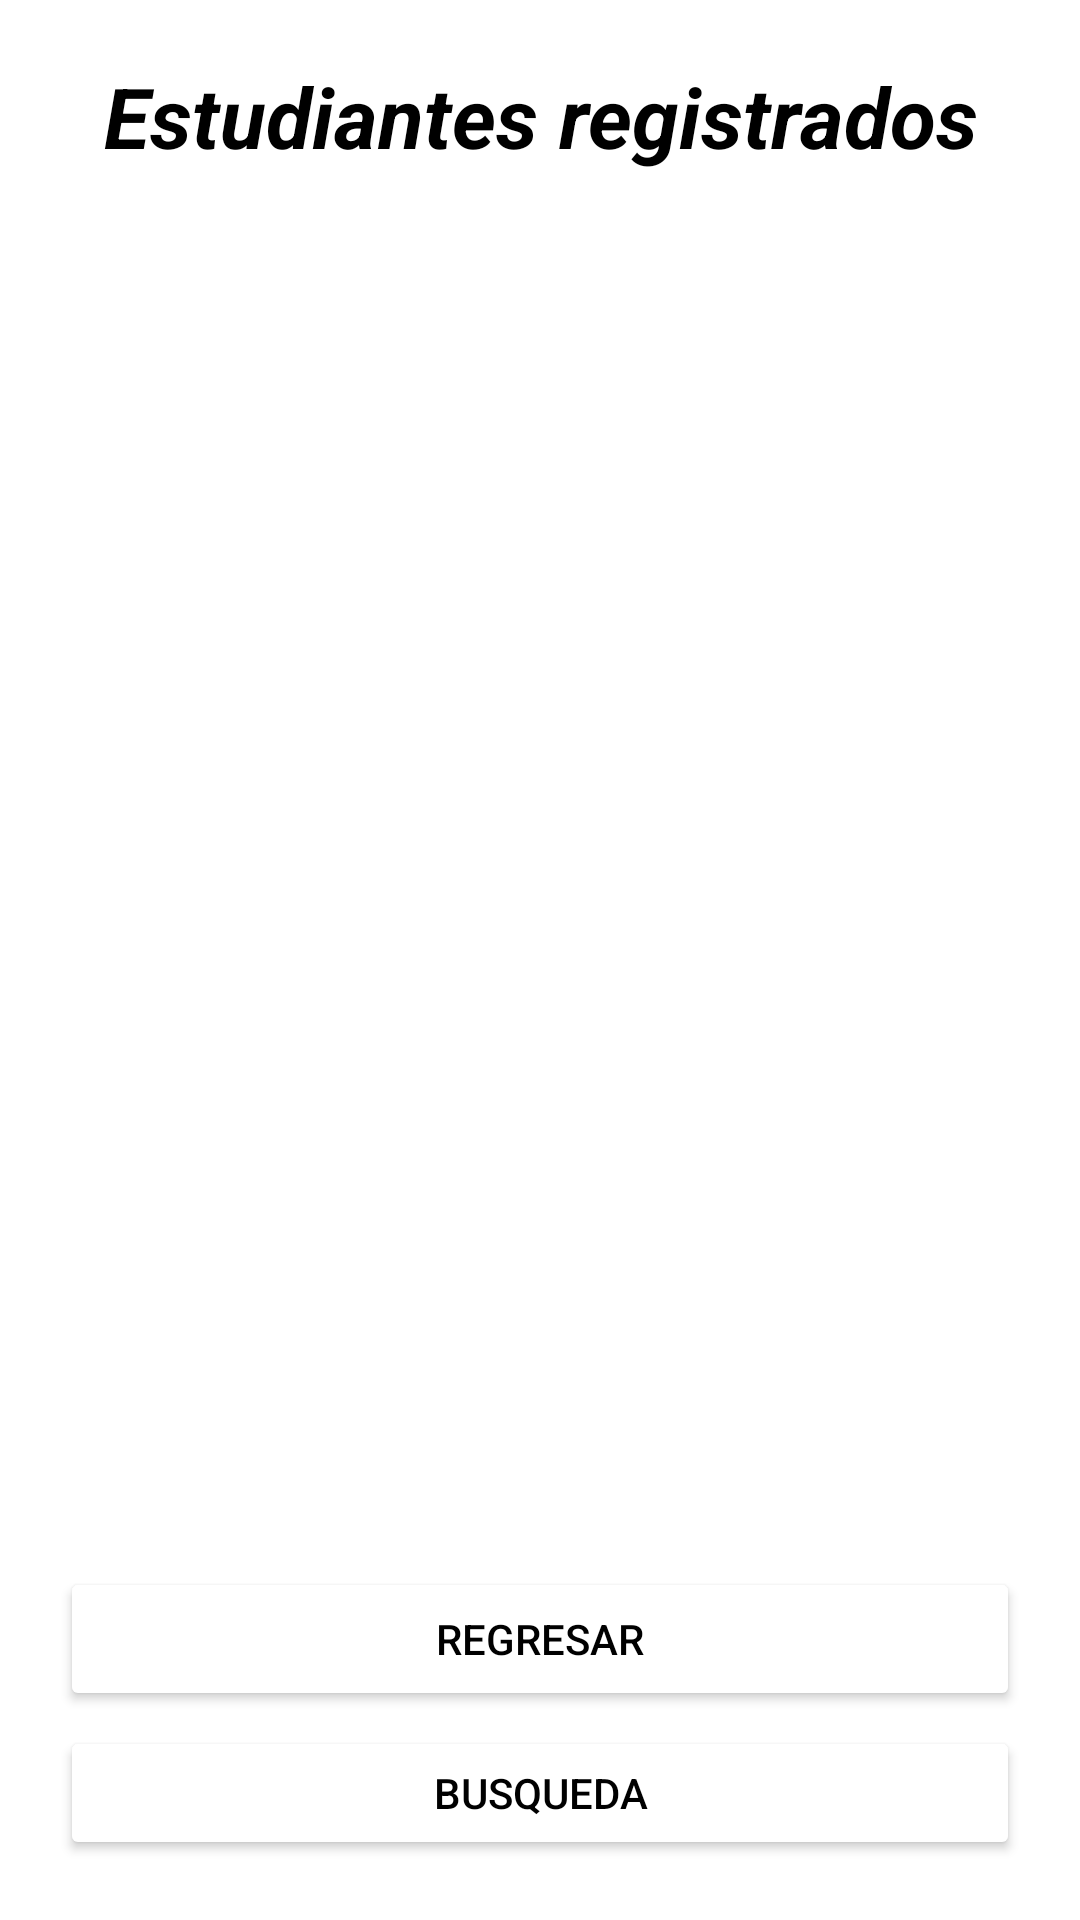

The Android layout XML behind this screen, and the referenced resources:
<!-- AndroidManifest.xml: application theme Theme.LADM_U3_BaseDeDatosMixta -->
<!-- res/layout/activity_main2.xml -->
<?xml version="1.0" encoding="utf-8"?>
<LinearLayout xmlns:android="http://schemas.android.com/apk/res/android"
    xmlns:app="http://schemas.android.com/apk/res-auto"
    xmlns:tools="http://schemas.android.com/tools"
    android:layout_width="match_parent"
    android:layout_height="match_parent"
    android:background="@drawable/fondo"
    android:padding="20dp"
    android:orientation="vertical"
    tools:context=".MainActivity2">


    <TextView
        android:layout_width="match_parent"
        android:layout_height="wrap_content"
        android:text="Estudiantes registrados"
        android:textSize="28dp"
        android:textStyle="bold|italic"
        android:textAlignment="center"
        android:textColor="#000"/>

    <ListView
        android:layout_width="match_parent"
        android:layout_height="450dp"
        android:layout_marginTop="10dp"
        android:id="@+id/listaPersonas"/>

    <Button
        android:layout_width="match_parent"
        android:layout_height="wrap_content"
        android:text="regresar"
        android:id="@+id/registroregresar"
        android:backgroundTint="@color/white"
        android:textColor="#000"
        android:layout_marginTop="5dp"/>

    <Button
        android:layout_width="match_parent"
        android:layout_height="wrap_content"
        android:text="Busqueda"
        android:id="@+id/busqueda"
        android:backgroundTint="@color/white"
        android:textColor="#000"
        android:layout_marginTop="5dp"/>


</LinearLayout>
<!-- resources referenced by this layout -->
<resources>
  <style name="Theme.LADM_U3_BaseDeDatosMixta" parent="Theme.MaterialComponents.DayNight.DarkActionBar">
          
          <item name="colorPrimary">@color/purple_500</item>
          <item name="colorPrimaryVariant">@color/purple_700</item>
          <item name="colorOnPrimary">@color/white</item>
          
          <item name="colorSecondary">@color/teal_200</item>
          <item name="colorSecondaryVariant">@color/teal_700</item>
          <item name="colorOnSecondary">@color/black</item>
          
          <item name="android:statusBarColor">?attr/colorPrimaryVariant</item>
          
      </style>
  <!-- not gathered from this repository: default colours our renderer supplied (Android Studio template values) -->
  <color name="purple_500">#FF6200EE</color>
  <color name="purple_700">#FF3700B3</color>
  <color name="teal_200">#FF03DAC5</color>
  <color name="teal_700">#FF018786</color>
  <color name="black">#FF000000</color>
  <color name="white">#FFFFFFFF</color>
</resources>
